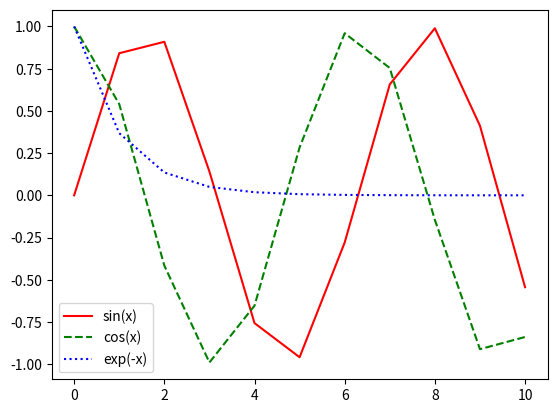

Generate this figure with matplotlib:
import matplotlib.pyplot as plt
import numpy as np

x = np.arange(11)
plt.plot(x, np.sin(x), color="red", linestyle="solid", label="sin(x)")
plt.plot(x, np.cos(x), color="green", linestyle="dashed", label="cos(x)")
plt.plot(x, np.exp(-x), color="blue", linestyle="dotted", label="exp(-x)")
plt.legend()
plt.show()

